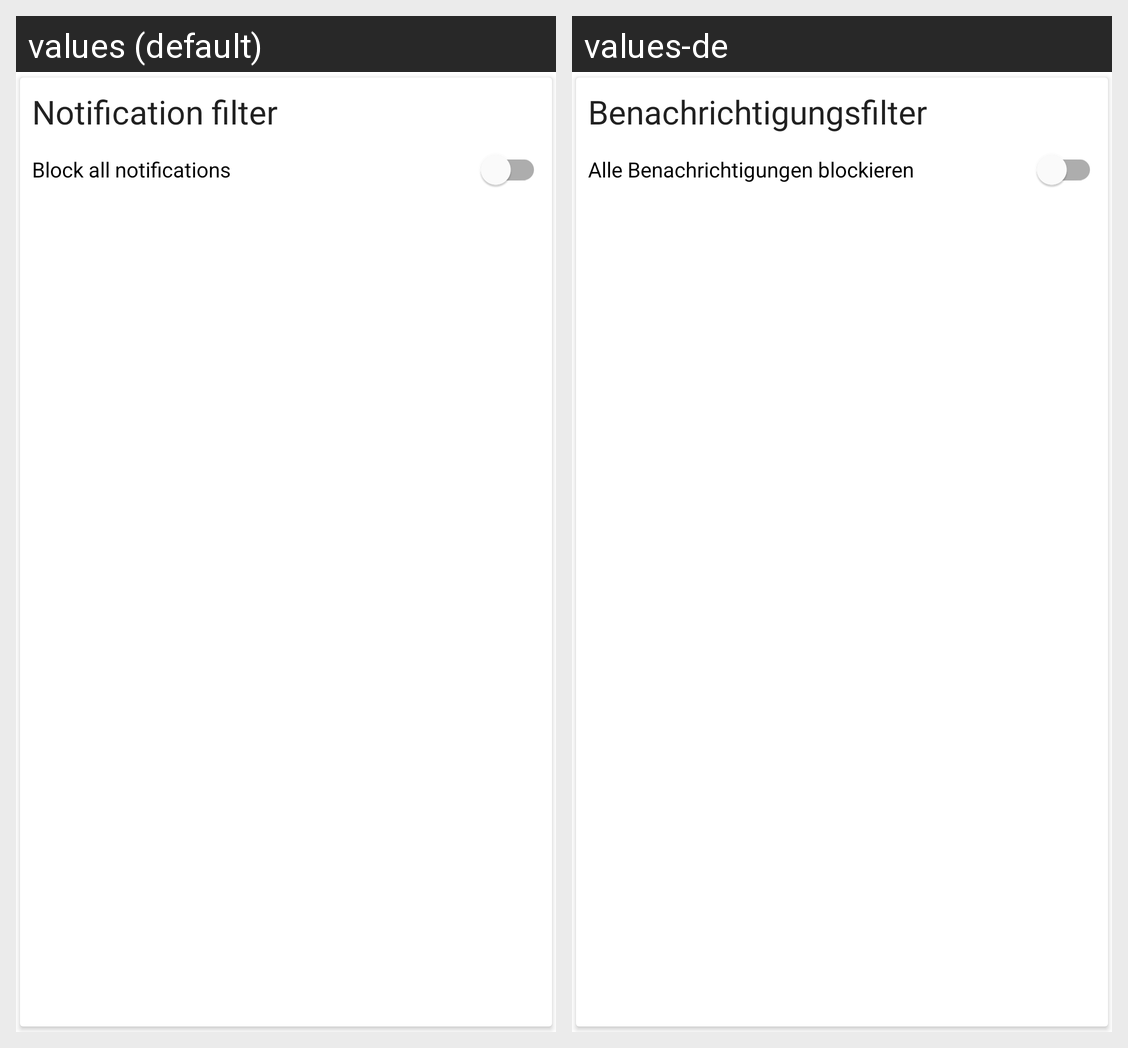

Here is an Android app screen in its default locale and in the app's own translations. Write out the translated-string differences for the strings that appear on this screen.
Android screen res/layout/category_notification_filter.xml rendered under 2 locales, left to right: values (default), values-de. Device: Nexus 5 (rendered at 1080×1920; each locale shown at half size, 540×960, under a caption strip naming it); theme AppTheme.
Strings drawn on this screen, with the default value and each locale's value (text and hints the layout hard-codes, and strings that could not be matched under every locale, appear in the picture but are not listed):

category_notification_filter_title
  values: Notification filter
  values-de: Benachrichtigungsfilter

category_notifications_filter_checkbox
  values: Block all notifications
  values-de: Alle Benachrichtigungen blockieren
